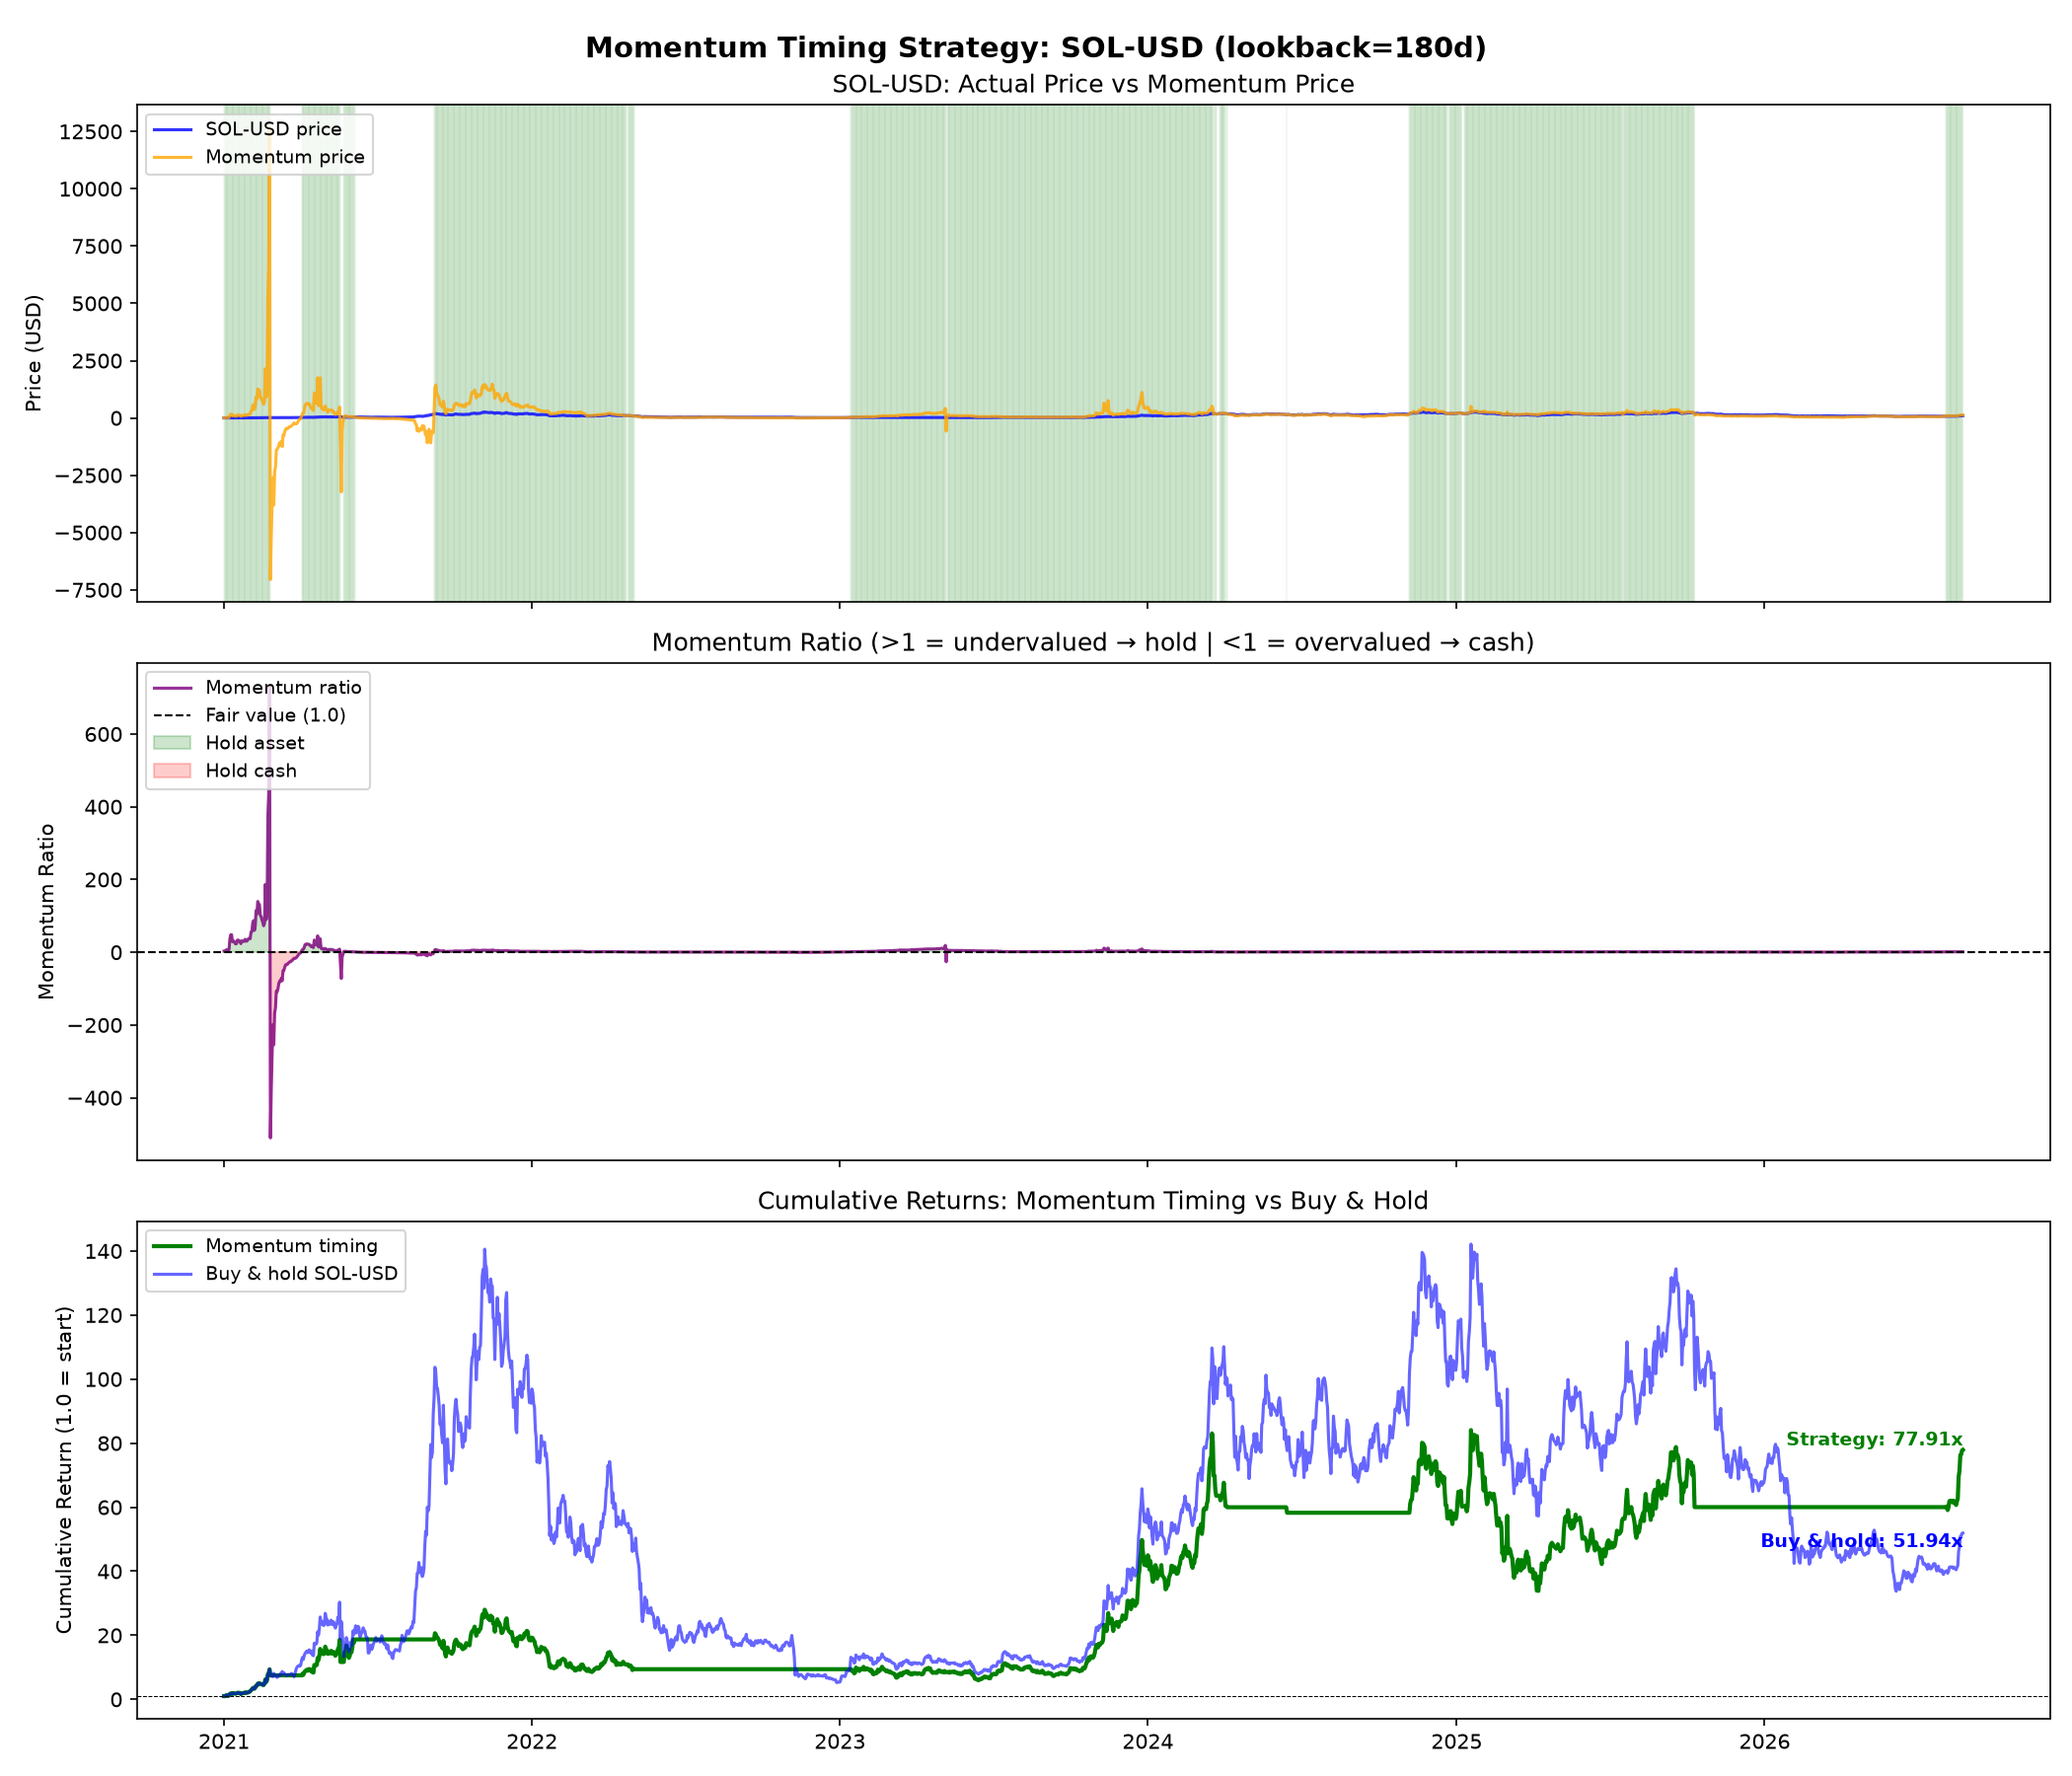

Source data for this figure (header and first rows):
Date, Close, MomentumPrice, MomentumRatio, signal, position, asset_return, strategy_return, cumulative_asset, cumulative_strategy, cumulative_cash
2021-04-10 00:00:00+00:00, 26.84, -59862, -2230, 0, 0, 0.0, 0.0, 1.0, 1.0, 1.0
2021-04-11 00:00:00+00:00, 27.93, -62252, -2229, 0, 0, 0.04063, 0.0, 1.041, 1.0, 1.0
2021-04-12 00:00:00+00:00, 28.51, -61265, -2149, 0, 0, 0.02077, 0.0, 1.062, 1.0, 1.0
2021-04-13 00:00:00+00:00, 27.44, -39417, -1437, 0, 0, -0.03776, -0.0, 1.022, 1.0, 1.0
2021-04-14 00:00:00+00:00, 26.48, -22338, -843.8, 0, 0, -0.03501, -0.0, 0.9864, 1.0, 1.0
2021-04-15 00:00:00+00:00, 27.82, -23686, -851.4, 0, 0, 0.05073, 0.0, 1.036, 1.0, 1.0
2021-04-16 00:00:00+00:00, 25.4, -13082, -515.1, 0, 0, -0.08703, -0.0, 0.9462, 1.0, 1.0
2021-04-17 00:00:00+00:00, 25.1, -10868, -433, 0, 0, -0.01171, -0.0, 0.9351, 1.0, 1.0
2021-04-18 00:00:00+00:00, 32.3, -41435, -1283, 0, 0, 0.287, 0.0, 1.203, 1.0, 1.0
2021-04-19 00:00:00+00:00, 31.68, -11214, -354, 0, 0, -0.01941, -0.0, 1.18, 1.0, 1.0
2021-04-20 00:00:00+00:00, 31.77, -6706, -211.1, 0, 0, 0.002973, 0.0, 1.184, 1.0, 1.0
2021-04-21 00:00:00+00:00, 32.51, -5927, -182.3, 0, 0, 0.02339, 0.0, 1.211, 1.0, 1.0
2021-04-22 00:00:00+00:00, 38.88, -11913, -306.4, 0, 0, 0.1958, 0.0, 1.448, 1.0, 1.0
2021-04-23 00:00:00+00:00, 36.98, 81.42, 2.202, 1, 0, -0.0489, -0.0, 1.378, 1.0, 1.0
2021-04-24 00:00:00+00:00, 40.74, -206.4, -5.067, 0, 1, 0.1017, 0.1017, 1.518, 1.102, 1.0
2021-04-25 00:00:00+00:00, 47.37, 542.5, 11.45, 1, 0, 0.1628, 0.0, 1.765, 1.102, 1.0
2021-04-26 00:00:00+00:00, 43.98, -352.9, -8.025, 0, 1, -0.07159, -0.07159, 1.638, 1.023, 1.0
2021-04-27 00:00:00+00:00, 43.24, -289.5, -6.694, 0, 0, -0.01677, -0.0, 1.611, 1.023, 1.0
2021-04-28 00:00:00+00:00, 44.83, -414.2, -9.239, 0, 0, 0.0367, 0.0, 1.67, 1.023, 1.0
2021-04-29 00:00:00+00:00, 42.46, -200.2, -4.714, 0, 0, -0.05277, -0.0, 1.582, 1.023, 1.0
2021-04-30 00:00:00+00:00, 42.96, -155.9, -3.63, 0, 0, 0.01167, 0.0, 1.6, 1.023, 1.0
2021-05-01 00:00:00+00:00, 49.51, -198.8, -4.015, 0, 0, 0.1525, 0.0, 1.844, 1.023, 1.0
2021-05-02 00:00:00+00:00, 46.89, -45.36, -0.9674, 0, 0, -0.05286, -0.0, 1.747, 1.023, 1.0
2021-05-03 00:00:00+00:00, 45.93, 38.3, 0.8337, 0, 0, -0.02042, -0.0, 1.711, 1.023, 1.0
2021-05-04 00:00:00+00:00, 42.73, 61.2, 1.432, 1, 0, -0.06976, -0.0, 1.592, 1.023, 1.0
2021-05-05 00:00:00+00:00, 44.92, 109.8, 2.443, 1, 1, 0.05135, 0.05135, 1.674, 1.075, 1.0
2021-05-06 00:00:00+00:00, 43.46, 115.6, 2.66, 1, 1, -0.03268, -0.03268, 1.619, 1.04, 1.0
2021-05-07 00:00:00+00:00, 43.16, 136.5, 3.164, 1, 1, -0.006919, -0.006919, 1.608, 1.033, 1.0
2021-05-08 00:00:00+00:00, 45.56, 193.8, 4.254, 1, 1, 0.05576, 0.05576, 1.697, 1.091, 1.0
2021-05-09 00:00:00+00:00, 44.33, 192.5, 4.343, 1, 1, -0.02703, -0.02703, 1.652, 1.061, 1.0
2021-05-10 00:00:00+00:00, 42.91, 162.4, 3.784, 1, 1, -0.03205, -0.03205, 1.599, 1.027, 1.0
2021-05-11 00:00:00+00:00, 44.58, 198.5, 4.453, 1, 1, 0.03887, 0.03887, 1.661, 1.067, 1.0
2021-05-12 00:00:00+00:00, 42.46, 123.4, 2.905, 1, 1, -0.04756, -0.04756, 1.582, 1.016, 1.0
2021-05-13 00:00:00+00:00, 41, 98.1, 2.393, 1, 1, -0.03437, -0.03437, 1.527, 0.9813, 1.0
2021-05-14 00:00:00+00:00, 42.72, 125.8, 2.944, 1, 1, 0.04195, 0.04195, 1.591, 1.023, 1.0
2021-05-15 00:00:00+00:00, 43.46, 138.3, 3.182, 1, 1, 0.0174, 0.0174, 1.619, 1.04, 1.0
2021-05-16 00:00:00+00:00, 47.2, 393.3, 8.334, 1, 1, 0.08604, 0.08604, 1.759, 1.13, 1.0
2021-05-17 00:00:00+00:00, 46.86, 367.6, 7.845, 1, 1, -0.007153, -0.007153, 1.746, 1.122, 1.0
2021-05-18 00:00:00+00:00, 55.91, 1523, 27.24, 1, 1, 0.1931, 0.1931, 2.083, 1.338, 1.0
2021-05-19 00:00:00+00:00, 35.11, -8395, -239.1, 0, 1, -0.3721, -0.3721, 1.308, 0.8403, 1.0
2021-05-20 00:00:00+00:00, 44.74, -37344, -834.6, 0, 0, 0.2745, 0.0, 1.667, 0.8403, 1.0
2021-05-21 00:00:00+00:00, 38.81, 18015, 464.2, 1, 0, -0.1325, -0.0, 1.446, 0.8403, 1.0
2021-05-22 00:00:00+00:00, 31.32, -5457, -174.2, 0, 1, -0.1932, -0.1932, 1.167, 0.678, 1.0
2021-05-23 00:00:00+00:00, 24.69, 5336, 216.1, 1, 0, -0.2116, -0.0, 0.9198, 0.678, 1.0
2021-05-24 00:00:00+00:00, 31.28, 10950, 350, 1, 1, 0.2671, 0.2671, 1.165, 0.8591, 1.0
2021-05-25 00:00:00+00:00, 30, 7330, 244.4, 1, 1, -0.04112, -0.04112, 1.118, 0.8238, 1.0
2021-05-26 00:00:00+00:00, 35.54, 11429, 321.6, 1, 1, 0.1848, 0.1848, 1.324, 0.976, 1.0
2021-05-27 00:00:00+00:00, 33.58, 7810, 232.6, 1, 1, -0.05502, -0.05502, 1.251, 0.9223, 1.0
2021-05-28 00:00:00+00:00, 29.04, 3438, 118.4, 1, 1, -0.1353, -0.1353, 1.082, 0.7975, 1.0
2021-05-29 00:00:00+00:00, 27.38, 2749, 100.4, 1, 1, -0.05726, -0.05726, 1.02, 0.7518, 1.0
2021-05-30 00:00:00+00:00, 28.6, 2768, 96.77, 1, 1, 0.04479, 0.04479, 1.066, 0.7855, 1.0
2021-05-31 00:00:00+00:00, 32.82, 3355, 102.2, 1, 1, 0.1473, 0.1473, 1.223, 0.9012, 1.0
2021-06-01 00:00:00+00:00, 30.99, 2605, 84.09, 1, 1, -0.0558, -0.0558, 1.154, 0.8509, 1.0
2021-06-02 00:00:00+00:00, 33.96, 2801, 82.49, 1, 1, 0.09589, 0.09589, 1.265, 0.9325, 1.0
2021-06-03 00:00:00+00:00, 39.47, 4067, 103, 1, 1, 0.1624, 0.1624, 1.471, 1.084, 1.0
2021-06-04 00:00:00+00:00, 37.42, 2054, 54.91, 1, 1, -0.05208, -0.05208, 1.394, 1.028, 1.0
2021-06-05 00:00:00+00:00, 39.59, 2156, 54.46, 1, 1, 0.05801, 0.05801, 1.475, 1.087, 1.0
2021-06-06 00:00:00+00:00, 42.31, 1979, 46.77, 1, 1, 0.06879, 0.06879, 1.576, 1.162, 1.0
2021-06-07 00:00:00+00:00, 38.26, 751.7, 19.65, 1, 1, -0.09563, -0.09563, 1.425, 1.051, 1.0
2021-06-08 00:00:00+00:00, 41.52, 678.2, 16.34, 1, 1, 0.08508, 0.08508, 1.547, 1.14, 1.0
... 1,903 more rows
